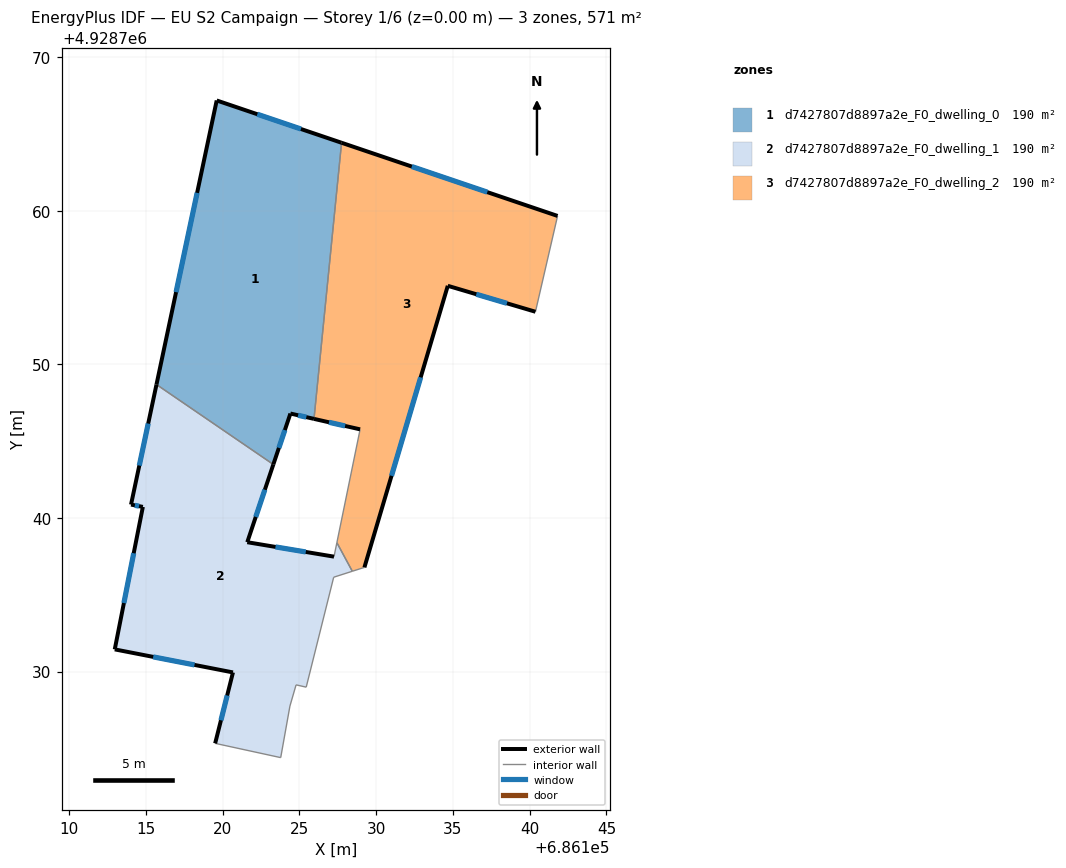
=== STOREY PLAN SPEC (per zone: floor XY polygon, exterior-wall plan segments, windows/doors) ===
zone 1: d7427807d8897a2e_F0_dwelling_0  (190.3 m²)
  floor: (686127.75, 4928764.44) (686125.96, 4928746.46) (686124.42, 4928746.80) (686123.31, 4928743.49) (686115.70, 4928748.69) (686119.62, 4928767.19)
  exterior wall: (686124.42, 4928746.80) – (686125.96, 4928746.46)  [1.6 m]
    window: (686124.92, 4928746.69) – (686125.46, 4928746.57)  [0.6 m²]
  exterior wall: (686123.31, 4928743.49) – (686124.42, 4928746.80)  [3.5 m]
    window: (686123.67, 4928744.57) – (686124.06, 4928745.72)  [1.3 m²]
  exterior wall: (686119.62, 4928767.19) – (686115.70, 4928748.69)  [18.9 m]
    window: (686118.35, 4928761.18) – (686116.97, 4928754.71)  [6.9 m²]
  exterior wall: (686127.75, 4928764.44) – (686119.62, 4928767.19)  [8.6 m]
    window: (686125.11, 4928765.33) – (686122.27, 4928766.30)  [3.1 m²]
  interior walls: 2
zone 2: d7427807d8897a2e_F0_dwelling_1  (190.3 m²)
  floor: (686123.31, 4928743.49) (686121.61, 4928738.42) (686127.26, 4928737.48) (686127.45, 4928738.39) (686128.45, 4928736.53) (686127.24, 4928736.14) (686125.45, 4928728.98) (686124.79, 4928729.13) (686124.39, 4928727.75) (686123.79, 4928724.39) (686119.52, 4928725.32) (686120.68, 4928729.94) (686112.98, 4928731.44) (686114.81, 4928740.72) (686114.04, 4928740.87) (686115.70, 4928748.69)
  exterior wall: (686115.70, 4928748.69) – (686114.04, 4928740.87)  [8.0 m]
    window: (686115.16, 4928746.15) – (686114.58, 4928743.42)  [2.9 m²]
  exterior wall: (686121.61, 4928738.42) – (686123.31, 4928743.49)  [5.3 m]
    window: (686122.16, 4928740.07) – (686122.76, 4928741.84)  [2.0 m²]
  exterior wall: (686127.26, 4928737.48) – (686121.61, 4928738.42)  [5.7 m]
    window: (686125.42, 4928737.79) – (686123.45, 4928738.12)  [2.1 m²]
  exterior wall: (686120.68, 4928729.94) – (686119.52, 4928725.32)  [4.8 m]
    window: (686120.30, 4928728.44) – (686119.90, 4928726.83)  [1.7 m²]
  exterior wall: (686112.98, 4928731.44) – (686120.68, 4928729.94)  [7.8 m]
    window: (686115.48, 4928730.96) – (686118.18, 4928730.43)  [2.9 m²]
  exterior wall: (686114.81, 4928740.72) – (686112.98, 4928731.44)  [9.5 m]
    window: (686114.22, 4928737.71) – (686113.58, 4928734.46)  [3.5 m²]
  exterior wall: (686114.04, 4928740.87) – (686114.81, 4928740.72)  [0.8 m]
    window: (686114.29, 4928740.82) – (686114.56, 4928740.77)  [0.3 m²]
  interior walls: 9
zone 3: d7427807d8897a2e_F0_dwelling_2  (190.3 m²)
  floor: (686141.82, 4928759.67) (686140.38, 4928753.43) (686134.67, 4928755.12) (686129.24, 4928736.78) (686128.45, 4928736.53) (686127.45, 4928738.39) (686128.96, 4928745.77) (686125.96, 4928746.46) (686127.75, 4928764.44)
  exterior wall: (686134.67, 4928755.12) – (686140.38, 4928753.43)  [6.0 m]
    window: (686136.53, 4928754.57) – (686138.52, 4928753.98)  [2.2 m²]
  exterior wall: (686129.24, 4928736.78) – (686134.67, 4928755.12)  [19.1 m]
    window: (686131.01, 4928742.75) – (686132.90, 4928749.16)  [7.0 m²]
  exterior wall: (686125.96, 4928746.46) – (686128.96, 4928745.77)  [3.1 m]
    window: (686126.93, 4928746.23) – (686127.98, 4928745.99)  [1.1 m²]
  exterior wall: (686141.82, 4928759.67) – (686127.75, 4928764.44)  [14.9 m]
    window: (686137.24, 4928761.22) – (686132.33, 4928762.89)  [5.4 m²]
  interior walls: 5

=== DERIVED (storey summary) ===
Building: EU S2 Campaign
Storey: 1 of 6  (floor level z = 0.00 m)
Storey gross floor area: 570.9 m²
Zones on this storey: 3
  - d7427807d8897a2e_F0_dwelling_0: floor 190.3 m²; exterior wall 32.6 m (97.7 m²); 4 window(s) 11.9 m²; WWR 12.2%
  - d7427807d8897a2e_F0_dwelling_1: floor 190.3 m²; exterior wall 41.9 m (125.7 m²); 7 window(s) 15.4 m²; WWR 12.2%
  - d7427807d8897a2e_F0_dwelling_2: floor 190.3 m²; exterior wall 43.0 m (129.0 m²); 4 window(s) 15.8 m²; WWR 12.2%
Zone adjacency (shared interzone walls):
  - d7427807d8897a2e_F0_dwelling_0 ↔ d7427807d8897a2e_F0_dwelling_1
  - d7427807d8897a2e_F0_dwelling_0 ↔ d7427807d8897a2e_F0_dwelling_2
  - d7427807d8897a2e_F0_dwelling_1 ↔ d7427807d8897a2e_F0_dwelling_2